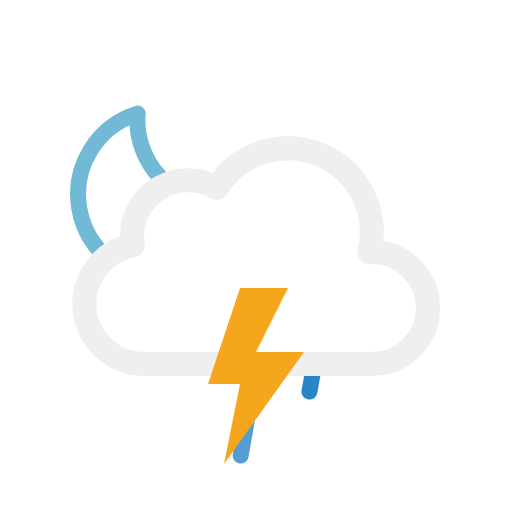
t = 0.00 s
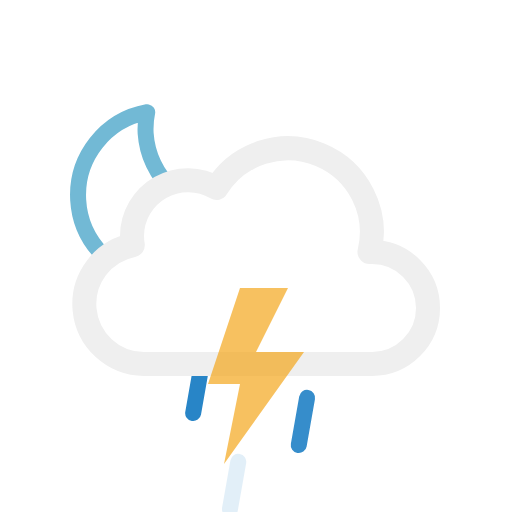
t = 1.67 s
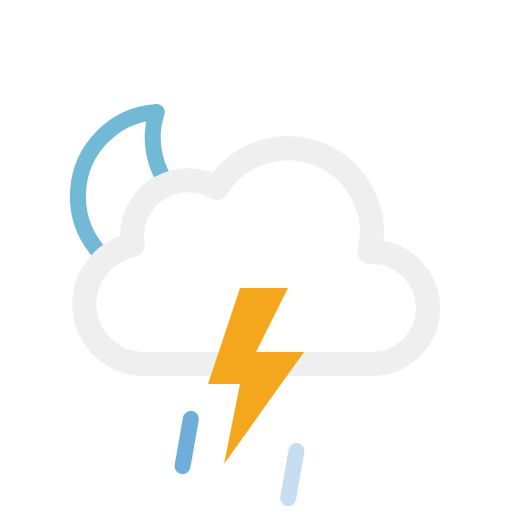
t = 3.33 s
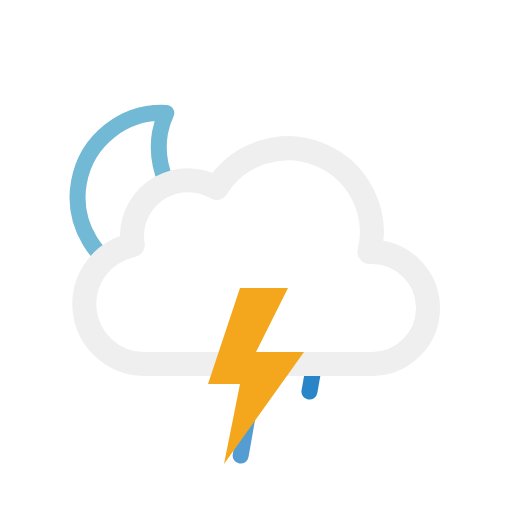
t = 5.00 s
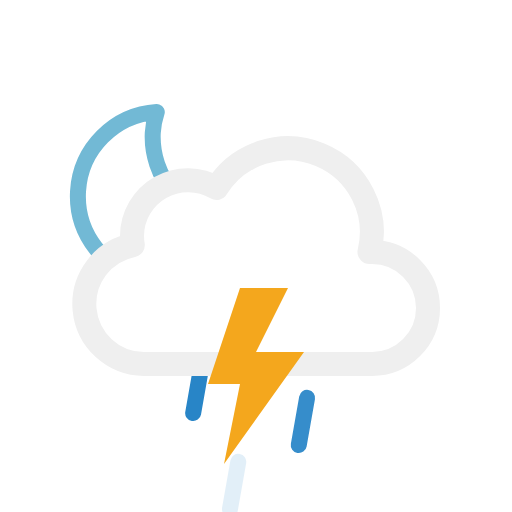
t = 6.67 s
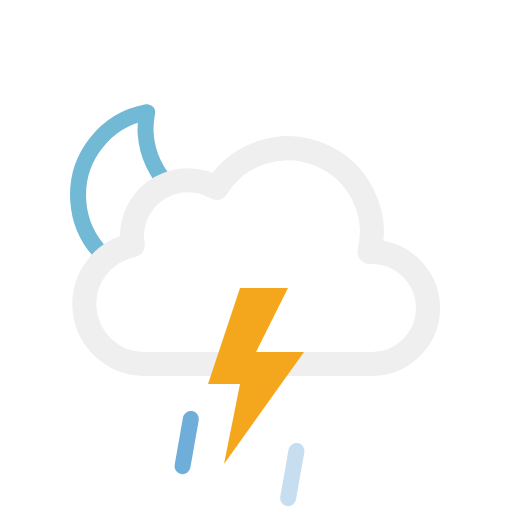
t = 8.33 s

The animated SVG that drew these frames (rendered in a browser with its animation timeline set to each time). Animation: 8 SMIL elements (animate=4,animateTransform=4); one cycle of 10.00 s, repeats indefinitely.

<svg xmlns="http://www.w3.org/2000/svg" viewBox="0 0 64 64">
	
	<defs>
		<clipPath id="a">
			<polyline points="42 64 44.85 47 21.05 47 17 64" fill="none"/>
		</clipPath>
	</defs>
	<clipPath id="b">
			<polygon points="10.55 34.21 6.72 30.79 4.72 24.79 5.72 17.79 9.72 12.79 14.72 9.79 20.72 9.79 25.72 10.79 28.72 13.79 31.28 18.15 26.72 22.79 21.72 22.79 16.72 27.79 16.72 30.79 10.55 34.21" fill="none"/>
	</clipPath>
		<g clip-path="url(#b)">
		<g>
			<path d="M29.33,27.13A10.6,10.6,0,0,1,18.65,16.6,10.44,10.44,0,0,1,19,14,10.54,10.54,0,1,0,30.5,27.07,11.46,11.46,0,0,1,29.33,27.13Z" fill="none" stroke="#72b9d5" stroke-linecap="round" stroke-linejoin="round" stroke-width="2"/>

			<animateTransform attributeName="transform" type="rotate" values="-10 19.22 24.293;10 19.22 24.293;-10 19.22 24.293" dur="10s" repeatCount="indefinite"/>
		</g>
	</g>

	<g clip-path="url(#a)">
		<g>
			<line x1="24.52" y1="49.05" x2="23.48" y2="54.95" fill="none" stroke="#2885c7" stroke-linecap="round" stroke-miterlimit="10" stroke-width="2"/>
			<animateTransform attributeName="transform" type="translate" values="2 -10; -2 10" dur="0.5s" repeatCount="indefinite"/>
			<animate attributeName="opacity" values="1;1;0" dur="0.5s" repeatCount="indefinite"/>
		</g>
		<g>
			<line x1="31.52" y1="49.05" x2="30.48" y2="54.95" fill="none" stroke="#2885c7" stroke-linecap="round" stroke-miterlimit="10" stroke-width="2"/>
			<animateTransform attributeName="transform" type="translate" begin="-0.3s" values="2 -10; -2 10" dur="0.5s" repeatCount="indefinite"/>
			<animate attributeName="opacity" values="1;1;0" dur="0.5s" begin="-0.3s" repeatCount="indefinite"/>
		</g>
		<g>
			<line x1="38.52" y1="49.05" x2="37.48" y2="54.95" fill="none" stroke="#2885c7" stroke-linecap="round" stroke-miterlimit="10" stroke-width="2"/>
			<animateTransform attributeName="transform" type="translate" begin="-0.1s" values="2 -10; -2 10" dur="0.5s" repeatCount="indefinite"/>
			<animate attributeName="opacity" values="1;1;0" dur="0.5s" begin="-0.1s" repeatCount="indefinite"/>
		</g>
	</g>
	
	
	<path d="M46.5,31.5l-.32,0a10.49,10.49,0,0,0-19.11-8,7,7,0,0,0-10.57,6,7.21,7.21,0,0,0,.1,1.14A7.5,7.5,0,0,0,18,45.5a4.19,4.19,0,0,0,.5,0v0h28a7,7,0,0,0,0-14Z" fill="none" stroke="#efefef" stroke-linejoin="round" stroke-width="3"/>
	<!-- <g clip-path="url(#a)"> -->
	<g>
		<polygon points="30 36 26 48 30 48 28 58 38 44 32 44 36 36 30 36" fill="#f4a71d"/>

		<animate id="a" attributeName="opacity" values="1;1;1;1;1;1;0.1;1;0.1;1;1;0.1;1;0.1;1" dur="2s" repeatCount="indefinite"/>
	</g>
	
</svg>
